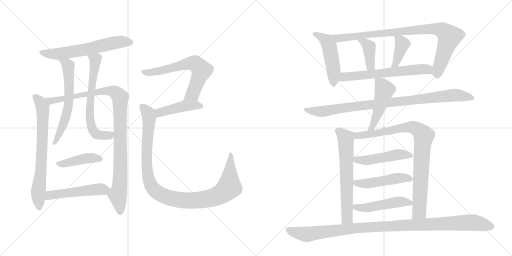
t = 0.00 s
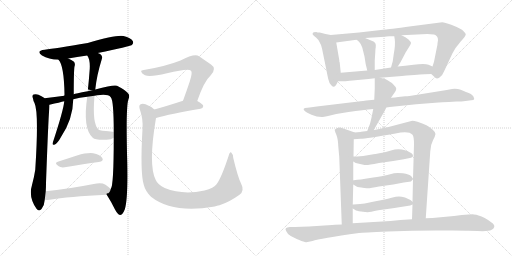
t = 3.59 s
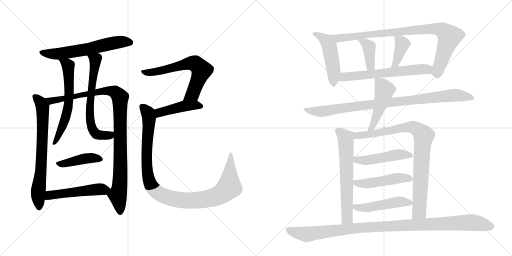
t = 7.18 s
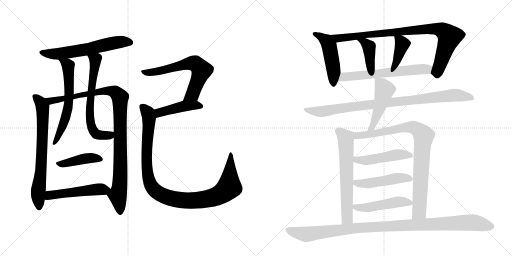
t = 10.76 s
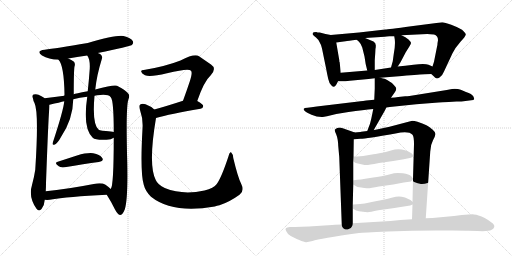
t = 14.35 s
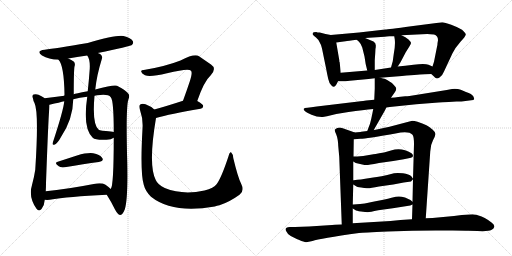
t = 17.94 s

The animated SVG that drew these frames (rendered in a browser with its animation timeline set to each time). Animation: 23 CSS @keyframes rules; one cycle of 17.94 s.

<svg version="1.1" viewBox="0 0 2048 1024" xmlns="http://www.w3.org/2000/svg">
  <g stroke="lightgray" stroke-dasharray="1,1" stroke-width="1" transform="scale(4, 4)">
    <line x1="0" y1="0" x2="256" y2="256"></line>
    <line x1="256" y1="0" x2="0" y2="256"></line>
    <line x1="128" y1="0" x2="128" y2="256"></line>
    <line x1="0" y1="128" x2="256" y2="128"></line>
    <line x1="256" y1="0" x2="512" y2="256"></line>
    <line x1="512" y1="0" x2="256" y2="256"></line>
    <line x1="384" y1="0" x2="384" y2="256"></line>
    <line x1="256" y1="128" x2="512" y2="128"></line>
  </g>
<g transform="scale(1, -1) translate(0, -850)">
   <style type="text/css">
    @keyframes keyframes0 {
      from {
       stroke: black;
       stroke-dashoffset: 611;
       stroke-width: 128;
       }
       67% {
       animation-timing-function: step-end;
       stroke: black;
       stroke-dashoffset: 0;
       stroke-width: 128;
       }
       to {
       stroke: black;
       stroke-width: 1024;
       }
       }
       #make-me-a-hanzi-animation-0 {
         animation: keyframes0 0.747233s both;
         animation-delay: 0.000000s;
         animation-timing-function: linear;
       }
    @keyframes keyframes1 {
      from {
       stroke: black;
       stroke-dashoffset: 712;
       stroke-width: 128;
       }
       70% {
       animation-timing-function: step-end;
       stroke: black;
       stroke-dashoffset: 0;
       stroke-width: 128;
       }
       to {
       stroke: black;
       stroke-width: 1024;
       }
       }
       #make-me-a-hanzi-animation-1 {
         animation: keyframes1 0.829427s both;
         animation-delay: 0.747233s;
         animation-timing-function: linear;
       }
    @keyframes keyframes2 {
      from {
       stroke: black;
       stroke-dashoffset: 1026;
       stroke-width: 128;
       }
       77% {
       animation-timing-function: step-end;
       stroke: black;
       stroke-dashoffset: 0;
       stroke-width: 128;
       }
       to {
       stroke: black;
       stroke-width: 1024;
       }
       }
       #make-me-a-hanzi-animation-2 {
         animation: keyframes2 1.084961s both;
         animation-delay: 1.576660s;
         animation-timing-function: linear;
       }
    @keyframes keyframes3 {
      from {
       stroke: black;
       stroke-dashoffset: 615;
       stroke-width: 128;
       }
       67% {
       animation-timing-function: step-end;
       stroke: black;
       stroke-dashoffset: 0;
       stroke-width: 128;
       }
       to {
       stroke: black;
       stroke-width: 1024;
       }
       }
       #make-me-a-hanzi-animation-3 {
         animation: keyframes3 0.750488s both;
         animation-delay: 2.661621s;
         animation-timing-function: linear;
       }
    @keyframes keyframes4 {
      from {
       stroke: black;
       stroke-dashoffset: 655;
       stroke-width: 128;
       }
       68% {
       animation-timing-function: step-end;
       stroke: black;
       stroke-dashoffset: 0;
       stroke-width: 128;
       }
       to {
       stroke: black;
       stroke-width: 1024;
       }
       }
       #make-me-a-hanzi-animation-4 {
         animation: keyframes4 0.783040s both;
         animation-delay: 3.412109s;
         animation-timing-function: linear;
       }
    @keyframes keyframes5 {
      from {
       stroke: black;
       stroke-dashoffset: 425;
       stroke-width: 128;
       }
       58% {
       animation-timing-function: step-end;
       stroke: black;
       stroke-dashoffset: 0;
       stroke-width: 128;
       }
       to {
       stroke: black;
       stroke-width: 1024;
       }
       }
       #make-me-a-hanzi-animation-5 {
         animation: keyframes5 0.595866s both;
         animation-delay: 4.195150s;
         animation-timing-function: linear;
       }
    @keyframes keyframes6 {
      from {
       stroke: black;
       stroke-dashoffset: 511;
       stroke-width: 128;
       }
       62% {
       animation-timing-function: step-end;
       stroke: black;
       stroke-dashoffset: 0;
       stroke-width: 128;
       }
       to {
       stroke: black;
       stroke-width: 1024;
       }
       }
       #make-me-a-hanzi-animation-6 {
         animation: keyframes6 0.665853s both;
         animation-delay: 4.791016s;
         animation-timing-function: linear;
       }
    @keyframes keyframes7 {
      from {
       stroke: black;
       stroke-dashoffset: 645;
       stroke-width: 128;
       }
       68% {
       animation-timing-function: step-end;
       stroke: black;
       stroke-dashoffset: 0;
       stroke-width: 128;
       }
       to {
       stroke: black;
       stroke-width: 1024;
       }
       }
       #make-me-a-hanzi-animation-7 {
         animation: keyframes7 0.774902s both;
         animation-delay: 5.456868s;
         animation-timing-function: linear;
       }
    @keyframes keyframes8 {
      from {
       stroke: black;
       stroke-dashoffset: 443;
       stroke-width: 128;
       }
       59% {
       animation-timing-function: step-end;
       stroke: black;
       stroke-dashoffset: 0;
       stroke-width: 128;
       }
       to {
       stroke: black;
       stroke-width: 1024;
       }
       }
       #make-me-a-hanzi-animation-8 {
         animation: keyframes8 0.610514s both;
         animation-delay: 6.231771s;
         animation-timing-function: linear;
       }
    @keyframes keyframes9 {
      from {
       stroke: black;
       stroke-dashoffset: 1059;
       stroke-width: 128;
       }
       78% {
       animation-timing-function: step-end;
       stroke: black;
       stroke-dashoffset: 0;
       stroke-width: 128;
       }
       to {
       stroke: black;
       stroke-width: 1024;
       }
       }
       #make-me-a-hanzi-animation-9 {
         animation: keyframes9 1.111816s both;
         animation-delay: 6.842285s;
         animation-timing-function: linear;
       }
    @keyframes keyframes10 {
      from {
       stroke: black;
       stroke-dashoffset: 489;
       stroke-width: 128;
       }
       61% {
       animation-timing-function: step-end;
       stroke: black;
       stroke-dashoffset: 0;
       stroke-width: 128;
       }
       to {
       stroke: black;
       stroke-width: 1024;
       }
       }
       #make-me-a-hanzi-animation-10 {
         animation: keyframes10 0.647949s both;
         animation-delay: 7.954102s;
         animation-timing-function: linear;
       }
    @keyframes keyframes11 {
      from {
       stroke: black;
       stroke-dashoffset: 900;
       stroke-width: 128;
       }
       75% {
       animation-timing-function: step-end;
       stroke: black;
       stroke-dashoffset: 0;
       stroke-width: 128;
       }
       to {
       stroke: black;
       stroke-width: 1024;
       }
       }
       #make-me-a-hanzi-animation-11 {
         animation: keyframes11 0.982422s both;
         animation-delay: 8.602051s;
         animation-timing-function: linear;
       }
    @keyframes keyframes12 {
      from {
       stroke: black;
       stroke-dashoffset: 396;
       stroke-width: 128;
       }
       56% {
       animation-timing-function: step-end;
       stroke: black;
       stroke-dashoffset: 0;
       stroke-width: 128;
       }
       to {
       stroke: black;
       stroke-width: 1024;
       }
       }
       #make-me-a-hanzi-animation-12 {
         animation: keyframes12 0.572266s both;
         animation-delay: 9.584473s;
         animation-timing-function: linear;
       }
    @keyframes keyframes13 {
      from {
       stroke: black;
       stroke-dashoffset: 391;
       stroke-width: 128;
       }
       56% {
       animation-timing-function: step-end;
       stroke: black;
       stroke-dashoffset: 0;
       stroke-width: 128;
       }
       to {
       stroke: black;
       stroke-width: 1024;
       }
       }
       #make-me-a-hanzi-animation-13 {
         animation: keyframes13 0.568197s both;
         animation-delay: 10.156738s;
         animation-timing-function: linear;
       }
    @keyframes keyframes14 {
      from {
       stroke: black;
       stroke-dashoffset: 625;
       stroke-width: 128;
       }
       67% {
       animation-timing-function: step-end;
       stroke: black;
       stroke-dashoffset: 0;
       stroke-width: 128;
       }
       to {
       stroke: black;
       stroke-width: 1024;
       }
       }
       #make-me-a-hanzi-animation-14 {
         animation: keyframes14 0.758626s both;
         animation-delay: 10.724935s;
         animation-timing-function: linear;
       }
    @keyframes keyframes15 {
      from {
       stroke: black;
       stroke-dashoffset: 929;
       stroke-width: 128;
       }
       75% {
       animation-timing-function: step-end;
       stroke: black;
       stroke-dashoffset: 0;
       stroke-width: 128;
       }
       to {
       stroke: black;
       stroke-width: 1024;
       }
       }
       #make-me-a-hanzi-animation-15 {
         animation: keyframes15 1.006022s both;
         animation-delay: 11.483561s;
         animation-timing-function: linear;
       }
    @keyframes keyframes16 {
      from {
       stroke: black;
       stroke-dashoffset: 481;
       stroke-width: 128;
       }
       61% {
       animation-timing-function: step-end;
       stroke: black;
       stroke-dashoffset: 0;
       stroke-width: 128;
       }
       to {
       stroke: black;
       stroke-width: 1024;
       }
       }
       #make-me-a-hanzi-animation-16 {
         animation: keyframes16 0.641439s both;
         animation-delay: 12.489583s;
         animation-timing-function: linear;
       }
    @keyframes keyframes17 {
      from {
       stroke: black;
       stroke-dashoffset: 646;
       stroke-width: 128;
       }
       68% {
       animation-timing-function: step-end;
       stroke: black;
       stroke-dashoffset: 0;
       stroke-width: 128;
       }
       to {
       stroke: black;
       stroke-width: 1024;
       }
       }
       #make-me-a-hanzi-animation-17 {
         animation: keyframes17 0.775716s both;
         animation-delay: 13.131022s;
         animation-timing-function: linear;
       }
    @keyframes keyframes18 {
      from {
       stroke: black;
       stroke-dashoffset: 885;
       stroke-width: 128;
       }
       74% {
       animation-timing-function: step-end;
       stroke: black;
       stroke-dashoffset: 0;
       stroke-width: 128;
       }
       to {
       stroke: black;
       stroke-width: 1024;
       }
       }
       #make-me-a-hanzi-animation-18 {
         animation: keyframes18 0.970215s both;
         animation-delay: 13.906738s;
         animation-timing-function: linear;
       }
    @keyframes keyframes19 {
      from {
       stroke: black;
       stroke-dashoffset: 484;
       stroke-width: 128;
       }
       61% {
       animation-timing-function: step-end;
       stroke: black;
       stroke-dashoffset: 0;
       stroke-width: 128;
       }
       to {
       stroke: black;
       stroke-width: 1024;
       }
       }
       #make-me-a-hanzi-animation-19 {
         animation: keyframes19 0.643880s both;
         animation-delay: 14.876953s;
         animation-timing-function: linear;
       }
    @keyframes keyframes20 {
      from {
       stroke: black;
       stroke-dashoffset: 487;
       stroke-width: 128;
       }
       61% {
       animation-timing-function: step-end;
       stroke: black;
       stroke-dashoffset: 0;
       stroke-width: 128;
       }
       to {
       stroke: black;
       stroke-width: 1024;
       }
       }
       #make-me-a-hanzi-animation-20 {
         animation: keyframes20 0.646322s both;
         animation-delay: 15.520833s;
         animation-timing-function: linear;
       }
    @keyframes keyframes21 {
      from {
       stroke: black;
       stroke-dashoffset: 489;
       stroke-width: 128;
       }
       61% {
       animation-timing-function: step-end;
       stroke: black;
       stroke-dashoffset: 0;
       stroke-width: 128;
       }
       to {
       stroke: black;
       stroke-width: 1024;
       }
       }
       #make-me-a-hanzi-animation-21 {
         animation: keyframes21 0.647949s both;
         animation-delay: 16.167155s;
         animation-timing-function: linear;
       }
    @keyframes keyframes22 {
      from {
       stroke: black;
       stroke-dashoffset: 1074;
       stroke-width: 128;
       }
       78% {
       animation-timing-function: step-end;
       stroke: black;
       stroke-dashoffset: 0;
       stroke-width: 128;
       }
       to {
       stroke: black;
       stroke-width: 1024;
       }
       }
       #make-me-a-hanzi-animation-22 {
         animation: keyframes22 1.124023s both;
         animation-delay: 16.815104s;
         animation-timing-function: linear;
       }
</style>
<path d="M 391 638 Q 520 665 526 669 Q 536 676 531 686 Q 524 698 494 706 Q 467 712 351 678 Q 221 656 179 651 Q 142 647 168 628 Q 195 612 234 611 L 273 616 Q 306 622 349 628 L 391 638 Z" fill="lightgray"></path> 
<path d="M 178 457 Q 177 458 176 459 Q 167 466 154 471 Q 145 475 134 472 Q 127 468 132 456 Q 133 446 138 438 Q 156 401 141 171 Q 137 144 128 110 Q 113 62 146 15 Q 156 2 166 14 Q 178 29 179 51 L 183 85 Q 184 100 184 118 Q 194 392 197 411 Q 198 424 198 431 C 198 443 198 443 178 457 Z" fill="lightgray"></path> 
<path d="M 427 71 Q 445 43 460 12 Q 470 -7 480 -10 Q 490 -10 499 12 Q 512 51 509 200 Q 503 419 513 450 Q 522 471 510 479 Q 503 489 468 507 Q 458 513 381 492 L 351 485 Q 300 476 295 473 L 257 467 Q 220 463 178 457 C 148 453 169 424 198 431 Q 241 441 257 445 L 293 453 Q 318 460 349 463 L 378 467 Q 388 470 401 470 Q 434 473 443 461 Q 455 449 455 322 L 455 299 Q 455 107 443 94 C 435 65 420 82 427 71 Z" fill="lightgray"></path> 
<path d="M 234 611 Q 256 589 258 472 Q 258 471 257 467 L 257 445 Q 254 409 210 276 Q 210 269 217 271 Q 229 274 244 302 Q 292 374 293 453 L 295 473 Q 295 569 298 584 Q 302 594 296 603 Q 286 610 273 616 C 246 629 217 636 234 611 Z" fill="lightgray"></path> 
<path d="M 381 492 Q 387 549 407 613 Q 411 623 404 631 Q 400 635 391 638 C 364 652 335 655 349 628 Q 361 612 359 575 Q 356 533 351 485 L 349 463 Q 330 336 371 299 Q 381 289 426 291 Q 445 292 455 299 C 482 311 485 317 455 322 Q 451 323 443 324 Q 400 327 395 331 Q 368 353 378 467 L 381 492 Z" fill="lightgray"></path> 
<path d="M 231 203 Q 215 199 235 185 Q 242 179 259 181 Q 337 194 395 202 Q 417 206 409 218 Q 399 233 373 237 Q 349 240 308 228 Q 268 215 231 203 Z" fill="lightgray"></path> 
<path d="M 179 51 Q 188 50 199 51 Q 272 64 427 71 C 457 72 465 74 443 94 Q 436 101 422 111 Q 406 121 375 114 Q 267 93 183 85 C 153 82 149 53 179 51 Z" fill="lightgray"></path> 
<path d="M 789 446 Q 816 525 843 549 Q 868 576 844 592 Q 825 605 796 625 Q 778 637 722 608 Q 661 584 575 570 Q 563 570 565 563 Q 566 556 580 549 Q 599 540 668 557 Q 756 579 764 567 Q 771 560 759 524 Q 747 488 732 447 C 722 419 779 418 789 446 Z" fill="lightgray"></path> 
<path d="M 624 378 Q 679 394 802 415 Q 812 416 813 426 Q 813 433 789 446 C 767 458 761 456 732 447 Q 668 426 617 412 C 588 404 595 370 624 378 Z" fill="lightgray"></path> 
<path d="M 965 114 Q 952 139 933 218 Q 932 234 925 240 Q 919 244 914 225 Q 886 140 867 114 Q 855 98 818 88 Q 730 69 659 98 Q 631 111 623 130 Q 592 190 624 378 C 628 404 628 404 617 412 Q 604 425 582 433 Q 569 437 561 432 Q 554 428 560 410 Q 573 373 570 335 Q 560 160 575 111 Q 581 86 604 63 Q 691 -6 859 24 Q 868 27 878 29 Q 918 42 958 71 Q 979 87 965 114 Z" fill="lightgray"></path> 
<path d="M 1323 710 L 1302 714 L 1279 720 Q 1269 720 1265 722 Q 1252 722 1251 718 Q 1249 713 1253 709 L 1255 708 Q 1256 706 1264 700 Q 1272 694 1279 680 Q 1285 671 1288 656 L 1304 578 Q 1309 551 1313 534 Q 1317 516 1325 509 Q 1332 502 1336 503 Q 1341 505 1346 513 L 1352 525 L 1363 559 L 1359 598 L 1359 600 Q 1357 602 1357 610 L 1345 680 C 1340 707 1340 707 1323 710 Z" fill="lightgray"></path> 
<path d="M 1725 554 L 1738 542 Q 1745 532 1758 540 Q 1770 548 1776 564 L 1810 637 Q 1820 658 1842 683 Q 1864 707 1863 713 Q 1862 719 1848 731 Q 1832 741 1805 751 Q 1778 761 1769 761 L 1645 745 Q 1550 732 1541 732 L 1436 720 L 1323 710 C 1293 707 1315 676 1345 680 L 1382 685 Q 1391 686 1427 691 L 1460 698 L 1539 703 Q 1545 705 1557 705 L 1577 705 L 1606 709 L 1709 714 Q 1720 714 1736 712 Q 1752 708 1752 689 L 1750 677 Q 1750 667 1748 663 L 1736 603 L 1730 584 C 1722 557 1722 557 1725 554 Z" fill="lightgray"></path> 
<path d="M 1427 691 L 1436 683 Q 1444 675 1449 660 L 1458 624 Q 1462 591 1469 568 C 1477 539 1499 540 1499 570 L 1499 609 L 1501 638 Q 1501 655 1503 661 L 1503 664 Q 1505 678 1494 684 L 1460 698 C 1432 709 1405 711 1427 691 Z" fill="lightgray"></path> 
<path d="M 1577 705 L 1579 693 Q 1582 671 1575 634 L 1571 605 L 1564 580 C 1556 551 1575 559 1591 584 L 1602 601 L 1623 641 L 1638 665 Q 1644 674 1644 678 Q 1644 682 1634 692 Q 1623 702 1606 709 C 1579 721 1574 723 1577 705 Z" fill="lightgray"></path> 
<path d="M 1522 539 L 1545 541 L 1608 546 Q 1685 553 1699 553 L 1725 554 C 1755 555 1757 572 1730 584 L 1714 591 Q 1699 597 1654 591 L 1621 587 L 1591 584 L 1564 580 L 1499 570 L 1469 568 L 1363 559 C 1333 556 1322 525 1352 525 L 1367 525 Q 1372 524 1399 527 L 1474 534 L 1499 537 L 1522 539 Z" fill="lightgray"></path> 
<path d="M 1545 420 L 1559 422 L 1665 433 L 1754 440 Q 1766 442 1795 442 L 1826 444 Q 1851 444 1854 445 L 1885 449 Q 1895 450 1896.5 453 Q 1898 456 1893 465 Q 1888 474 1864 482 L 1843 491 Q 1828 496 1808 494 L 1787 490 L 1638 466 Q 1629 465 1621 465 L 1593 462 Q 1581 460 1564 459 L 1497 451 L 1465 448 L 1452 446 Q 1440 446 1434 444 L 1267 424 Q 1243 420 1230 419 Q 1217 418 1215 415.5 Q 1213 413 1218 407 Q 1223 401 1246 391 Q 1269 381 1291 382 L 1308 385 L 1345 394 L 1394 402 Q 1454 411 1493 414 L 1545 420 Z" fill="lightgray"></path> 
<path d="M 1495 330 L 1539 407 Q 1542 413 1545 420 L 1564 459 L 1580 482 Q 1585 490 1585 495 Q 1585 500 1577 508 Q 1568 520 1558 524 Q 1551 530 1541 534 Q 1530 537 1528 537 L 1522 539 C 1499 546 1499 546 1499 537 L 1499 496 L 1497 451 L 1493 414 L 1489 394 Q 1485 373 1480 355 L 1469 326 C 1458 298 1480 304 1495 330 Z" fill="lightgray"></path> 
<path d="M 1419 320 L 1371 337 Q 1358 342 1349 338 Q 1340 334 1339 331 Q 1338 328 1345 312 Q 1352 295 1353 266 L 1357 222 L 1367 -48 C 1368 -78 1411 -73 1411 -43 L 1411 16 L 1411 32 L 1413 112 L 1413 129 L 1413 204 L 1414 224 L 1415 293 C 1415 321 1423 319 1419 320 Z" fill="lightgray"></path> 
<path d="M 1703 -23 L 1721 244 Q 1722 271 1732 289 Q 1741 306 1742 314 Q 1742 321 1731 331 Q 1711 351 1670 363 L 1658 366 Q 1654 367 1649 367 L 1558 343 L 1507 332 Q 1507 333 1495 330 L 1469 326 L 1445 323 Q 1441 322 1419 320 C 1389 317 1385 291 1415 293 L 1442 295 Q 1464 295 1582 316 Q 1635 328 1650 311 Q 1656 304 1656 273 L 1652 135 L 1652 133 L 1650 43 L 1650 32 L 1648 -27 C 1647 -57 1701 -53 1703 -23 Z" fill="lightgray"></path> 
<path d="M 1413 204 L 1423 198 L 1449 192 Q 1459 190 1466 190 Q 1473 190 1516 198 L 1573 206 L 1615 213 L 1644 219 Q 1652 221 1652 227 Q 1652 232 1646 237 Q 1606 262 1564 248 L 1536 240 Q 1493 233 1488 232 L 1476 230 Q 1453 225 1429 224 L 1414 224 C 1384 224 1387 219 1413 204 Z" fill="lightgray"></path> 
<path d="M 1413 112 L 1423 106 Q 1427 102 1445 100 Q 1461 96 1472 97 Q 1482 97 1516 104 L 1573 112 L 1615 120 L 1644 124 L 1652 133 L 1652 135 L 1646 144 Q 1636 154 1612 157 Q 1588 160 1576 157 Q 1518 142 1493 140 L 1461 135 Q 1442 131 1429 131 L 1415 129 L 1413 129 C 1389 126 1389 126 1413 112 Z" fill="lightgray"></path> 
<path d="M 1411 16 L 1421 10 Q 1425 7 1444 4 Q 1463 1 1471 1 Q 1479 2 1513 9 L 1571 17 L 1641 28 L 1650 32 C 1659 36 1659 36 1650 43 Q 1641 52 1620 60 Q 1599 67 1583 63 L 1562 58 Q 1556 56 1497 44 L 1459 36 Q 1438 33 1427 33 L 1414 32 L 1411 32 C 1386 31 1386 31 1411 16 Z" fill="lightgray"></path> 
<path d="M 1340 -49 L 1328 -50 L 1236 -56 L 1179 -58 L 1159 -58 Q 1135 -60 1145 -75 Q 1150 -87 1163 -94 L 1187 -106 L 1197 -110 Q 1216 -118 1223.5 -118.5 Q 1231 -119 1250 -114 Q 1279 -104 1436 -82 Q 1451 -80 1551 -76 Q 1651 -72 1742 -72 L 1811 -72 Q 1862 -72 1872 -73 L 1910 -74 Q 1955 -76 1965 -70 Q 1975 -66 1977 -57.5 Q 1979 -49 1966 -40 Q 1938 -18 1914 -12 Q 1906 -8 1895.5 -7.5 Q 1885 -7 1847 -10 L 1816 -14 L 1730 -22 Q 1711 -22 1703 -23 L 1648 -27 L 1602 -30 L 1562 -34 L 1411 -43 L 1367 -48 Q 1347 -48 1340 -49 Z" fill="lightgray"></path> 
      <clipPath id="make-me-a-hanzi-clip-0">
      <path d="M 391 638 Q 520 665 526 669 Q 536 676 531 686 Q 524 698 494 706 Q 467 712 351 678 Q 221 656 179 651 Q 142 647 168 628 Q 195 612 234 611 L 273 616 Q 306 622 349 628 L 391 638 Z" fill="lightgray"></path>
      </clipPath>
      <path clip-path="url(#make-me-a-hanzi-clip-0)" d="M 171 641 L 191 635 L 238 635 L 337 650 L 477 682 L 520 680 " fill="none" id="make-me-a-hanzi-animation-0" stroke-dasharray="483 966" stroke-linecap="round"></path>

      <clipPath id="make-me-a-hanzi-clip-1">
      <path d="M 178 457 Q 177 458 176 459 Q 167 466 154 471 Q 145 475 134 472 Q 127 468 132 456 Q 133 446 138 438 Q 156 401 141 171 Q 137 144 128 110 Q 113 62 146 15 Q 156 2 166 14 Q 178 29 179 51 L 183 85 Q 184 100 184 118 Q 194 392 197 411 Q 198 424 198 431 C 198 443 198 443 178 457 Z" fill="lightgray"></path>
      </clipPath>
      <path clip-path="url(#make-me-a-hanzi-clip-1)" d="M 140 463 L 161 442 L 171 418 L 164 160 L 152 77 L 156 19 " fill="none" id="make-me-a-hanzi-animation-1" stroke-dasharray="584 1168" stroke-linecap="round"></path>

      <clipPath id="make-me-a-hanzi-clip-2">
      <path d="M 427 71 Q 445 43 460 12 Q 470 -7 480 -10 Q 490 -10 499 12 Q 512 51 509 200 Q 503 419 513 450 Q 522 471 510 479 Q 503 489 468 507 Q 458 513 381 492 L 351 485 Q 300 476 295 473 L 257 467 Q 220 463 178 457 C 148 453 169 424 198 431 Q 241 441 257 445 L 293 453 Q 318 460 349 463 L 378 467 Q 388 470 401 470 Q 434 473 443 461 Q 455 449 455 322 L 455 299 Q 455 107 443 94 C 435 65 420 82 427 71 Z" fill="lightgray"></path>
      </clipPath>
      <path clip-path="url(#make-me-a-hanzi-clip-2)" d="M 187 457 L 206 446 L 418 487 L 459 482 L 480 461 L 482 164 L 471 70 L 480 1 " fill="none" id="make-me-a-hanzi-animation-2" stroke-dasharray="898 1796" stroke-linecap="round"></path>

      <clipPath id="make-me-a-hanzi-clip-3">
      <path d="M 234 611 Q 256 589 258 472 Q 258 471 257 467 L 257 445 Q 254 409 210 276 Q 210 269 217 271 Q 229 274 244 302 Q 292 374 293 453 L 295 473 Q 295 569 298 584 Q 302 594 296 603 Q 286 610 273 616 C 246 629 217 636 234 611 Z" fill="lightgray"></path>
      </clipPath>
      <path clip-path="url(#make-me-a-hanzi-clip-3)" d="M 241 611 L 269 593 L 272 584 L 276 446 L 261 374 L 218 279 " fill="none" id="make-me-a-hanzi-animation-3" stroke-dasharray="487 974" stroke-linecap="round"></path>

      <clipPath id="make-me-a-hanzi-clip-4">
      <path d="M 381 492 Q 387 549 407 613 Q 411 623 404 631 Q 400 635 391 638 C 364 652 335 655 349 628 Q 361 612 359 575 Q 356 533 351 485 L 349 463 Q 330 336 371 299 Q 381 289 426 291 Q 445 292 455 299 C 482 311 485 317 455 322 Q 451 323 443 324 Q 400 327 395 331 Q 368 353 378 467 L 381 492 Z" fill="lightgray"></path>
      </clipPath>
      <path clip-path="url(#make-me-a-hanzi-clip-4)" d="M 357 626 L 382 611 L 359 429 L 368 337 L 390 312 L 439 309 L 448 316 " fill="none" id="make-me-a-hanzi-animation-4" stroke-dasharray="527 1054" stroke-linecap="round"></path>

      <clipPath id="make-me-a-hanzi-clip-5">
      <path d="M 231 203 Q 215 199 235 185 Q 242 179 259 181 Q 337 194 395 202 Q 417 206 409 218 Q 399 233 373 237 Q 349 240 308 228 Q 268 215 231 203 Z" fill="lightgray"></path>
      </clipPath>
      <path clip-path="url(#make-me-a-hanzi-clip-5)" d="M 233 194 L 367 218 L 399 212 " fill="none" id="make-me-a-hanzi-animation-5" stroke-dasharray="297 594" stroke-linecap="round"></path>

      <clipPath id="make-me-a-hanzi-clip-6">
      <path d="M 179 51 Q 188 50 199 51 Q 272 64 427 71 C 457 72 465 74 443 94 Q 436 101 422 111 Q 406 121 375 114 Q 267 93 183 85 C 153 82 149 53 179 51 Z" fill="lightgray"></path>
      </clipPath>
      <path clip-path="url(#make-me-a-hanzi-clip-6)" d="M 184 56 L 199 69 L 218 72 L 388 93 L 433 92 " fill="none" id="make-me-a-hanzi-animation-6" stroke-dasharray="383 766" stroke-linecap="round"></path>

      <clipPath id="make-me-a-hanzi-clip-7">
      <path d="M 789 446 Q 816 525 843 549 Q 868 576 844 592 Q 825 605 796 625 Q 778 637 722 608 Q 661 584 575 570 Q 563 570 565 563 Q 566 556 580 549 Q 599 540 668 557 Q 756 579 764 567 Q 771 560 759 524 Q 747 488 732 447 C 722 419 779 418 789 446 Z" fill="lightgray"></path>
      </clipPath>
      <path clip-path="url(#make-me-a-hanzi-clip-7)" d="M 573 563 L 594 559 L 654 568 L 741 595 L 785 594 L 806 569 L 804 561 L 768 472 L 739 452 " fill="none" id="make-me-a-hanzi-animation-7" stroke-dasharray="517 1034" stroke-linecap="round"></path>

      <clipPath id="make-me-a-hanzi-clip-8">
      <path d="M 624 378 Q 679 394 802 415 Q 812 416 813 426 Q 813 433 789 446 C 767 458 761 456 732 447 Q 668 426 617 412 C 588 404 595 370 624 378 Z" fill="lightgray"></path>
      </clipPath>
      <path clip-path="url(#make-me-a-hanzi-clip-8)" d="M 627 385 L 641 401 L 739 426 L 782 430 L 803 425 " fill="none" id="make-me-a-hanzi-animation-8" stroke-dasharray="315 630" stroke-linecap="round"></path>

      <clipPath id="make-me-a-hanzi-clip-9">
      <path d="M 965 114 Q 952 139 933 218 Q 932 234 925 240 Q 919 244 914 225 Q 886 140 867 114 Q 855 98 818 88 Q 730 69 659 98 Q 631 111 623 130 Q 592 190 624 378 C 628 404 628 404 617 412 Q 604 425 582 433 Q 569 437 561 432 Q 554 428 560 410 Q 573 373 570 335 Q 560 160 575 111 Q 581 86 604 63 Q 691 -6 859 24 Q 868 27 878 29 Q 918 42 958 71 Q 979 87 965 114 Z" fill="lightgray"></path>
      </clipPath>
      <path clip-path="url(#make-me-a-hanzi-clip-9)" d="M 569 424 L 589 403 L 597 371 L 586 241 L 595 134 L 612 96 L 646 71 L 690 55 L 759 48 L 826 53 L 882 73 L 917 102 L 924 233 " fill="none" id="make-me-a-hanzi-animation-9" stroke-dasharray="931 1862" stroke-linecap="round"></path>

      <clipPath id="make-me-a-hanzi-clip-10">
      <path d="M 1323 710 L 1302 714 L 1279 720 Q 1269 720 1265 722 Q 1252 722 1251 718 Q 1249 713 1253 709 L 1255 708 Q 1256 706 1264 700 Q 1272 694 1279 680 Q 1285 671 1288 656 L 1304 578 Q 1309 551 1313 534 Q 1317 516 1325 509 Q 1332 502 1336 503 Q 1341 505 1346 513 L 1352 525 L 1363 559 L 1359 598 L 1359 600 Q 1357 602 1357 610 L 1345 680 C 1340 707 1340 707 1323 710 Z" fill="lightgray"></path>
      </clipPath>
      <path clip-path="url(#make-me-a-hanzi-clip-10)" d="M 1257 715 L 1303 689 L 1317 667 L 1335 563 L 1335 514 " fill="none" id="make-me-a-hanzi-animation-10" stroke-dasharray="361 722" stroke-linecap="round"></path>

      <clipPath id="make-me-a-hanzi-clip-11">
      <path d="M 1725 554 L 1738 542 Q 1745 532 1758 540 Q 1770 548 1776 564 L 1810 637 Q 1820 658 1842 683 Q 1864 707 1863 713 Q 1862 719 1848 731 Q 1832 741 1805 751 Q 1778 761 1769 761 L 1645 745 Q 1550 732 1541 732 L 1436 720 L 1323 710 C 1293 707 1315 676 1345 680 L 1382 685 Q 1391 686 1427 691 L 1460 698 L 1539 703 Q 1545 705 1557 705 L 1577 705 L 1606 709 L 1709 714 Q 1720 714 1736 712 Q 1752 708 1752 689 L 1750 677 Q 1750 667 1748 663 L 1736 603 L 1730 584 C 1722 557 1722 557 1725 554 Z" fill="lightgray"></path>
      </clipPath>
      <path clip-path="url(#make-me-a-hanzi-clip-11)" d="M 1330 708 L 1352 697 L 1634 729 L 1733 735 L 1769 729 L 1797 703 L 1752 573 L 1749 549 " fill="none" id="make-me-a-hanzi-animation-11" stroke-dasharray="772 1544" stroke-linecap="round"></path>

      <clipPath id="make-me-a-hanzi-clip-12">
      <path d="M 1427 691 L 1436 683 Q 1444 675 1449 660 L 1458 624 Q 1462 591 1469 568 C 1477 539 1499 540 1499 570 L 1499 609 L 1501 638 Q 1501 655 1503 661 L 1503 664 Q 1505 678 1494 684 L 1460 698 C 1432 709 1405 711 1427 691 Z" fill="lightgray"></path>
      </clipPath>
      <path clip-path="url(#make-me-a-hanzi-clip-12)" d="M 1433 689 L 1459 680 L 1476 660 L 1481 591 L 1491 577 " fill="none" id="make-me-a-hanzi-animation-12" stroke-dasharray="268 536" stroke-linecap="round"></path>

      <clipPath id="make-me-a-hanzi-clip-13">
      <path d="M 1577 705 L 1579 693 Q 1582 671 1575 634 L 1571 605 L 1564 580 C 1556 551 1575 559 1591 584 L 1602 601 L 1623 641 L 1638 665 Q 1644 674 1644 678 Q 1644 682 1634 692 Q 1623 702 1606 709 C 1579 721 1574 723 1577 705 Z" fill="lightgray"></path>
      </clipPath>
      <path clip-path="url(#make-me-a-hanzi-clip-13)" d="M 1585 700 L 1602 687 L 1609 673 L 1587 605 L 1570 585 " fill="none" id="make-me-a-hanzi-animation-13" stroke-dasharray="263 526" stroke-linecap="round"></path>

      <clipPath id="make-me-a-hanzi-clip-14">
      <path d="M 1522 539 L 1545 541 L 1608 546 Q 1685 553 1699 553 L 1725 554 C 1755 555 1757 572 1730 584 L 1714 591 Q 1699 597 1654 591 L 1621 587 L 1591 584 L 1564 580 L 1499 570 L 1469 568 L 1363 559 C 1333 556 1322 525 1352 525 L 1367 525 Q 1372 524 1399 527 L 1474 534 L 1499 537 L 1522 539 Z" fill="lightgray"></path>
      </clipPath>
      <path clip-path="url(#make-me-a-hanzi-clip-14)" d="M 1360 529 L 1387 544 L 1666 573 L 1709 572 L 1722 578 " fill="none" id="make-me-a-hanzi-animation-14" stroke-dasharray="497 994" stroke-linecap="round"></path>

      <clipPath id="make-me-a-hanzi-clip-15">
      <path d="M 1545 420 L 1559 422 L 1665 433 L 1754 440 Q 1766 442 1795 442 L 1826 444 Q 1851 444 1854 445 L 1885 449 Q 1895 450 1896.5 453 Q 1898 456 1893 465 Q 1888 474 1864 482 L 1843 491 Q 1828 496 1808 494 L 1787 490 L 1638 466 Q 1629 465 1621 465 L 1593 462 Q 1581 460 1564 459 L 1497 451 L 1465 448 L 1452 446 Q 1440 446 1434 444 L 1267 424 Q 1243 420 1230 419 Q 1217 418 1215 415.5 Q 1213 413 1218 407 Q 1223 401 1246 391 Q 1269 381 1291 382 L 1308 385 L 1345 394 L 1394 402 Q 1454 411 1493 414 L 1545 420 Z" fill="lightgray"></path>
      </clipPath>
      <path clip-path="url(#make-me-a-hanzi-clip-15)" d="M 1223 414 L 1233 408 L 1284 403 L 1428 426 L 1815 469 L 1889 457 " fill="none" id="make-me-a-hanzi-animation-15" stroke-dasharray="801 1602" stroke-linecap="round"></path>

      <clipPath id="make-me-a-hanzi-clip-16">
      <path d="M 1495 330 L 1539 407 Q 1542 413 1545 420 L 1564 459 L 1580 482 Q 1585 490 1585 495 Q 1585 500 1577 508 Q 1568 520 1558 524 Q 1551 530 1541 534 Q 1530 537 1528 537 L 1522 539 C 1499 546 1499 546 1499 537 L 1499 496 L 1497 451 L 1493 414 L 1489 394 Q 1485 373 1480 355 L 1469 326 C 1458 298 1480 304 1495 330 Z" fill="lightgray"></path>
      </clipPath>
      <path clip-path="url(#make-me-a-hanzi-clip-16)" d="M 1505 530 L 1527 509 L 1537 487 L 1495 356 L 1487 339 L 1475 332 " fill="none" id="make-me-a-hanzi-animation-16" stroke-dasharray="353 706" stroke-linecap="round"></path>

      <clipPath id="make-me-a-hanzi-clip-17">
      <path d="M 1419 320 L 1371 337 Q 1358 342 1349 338 Q 1340 334 1339 331 Q 1338 328 1345 312 Q 1352 295 1353 266 L 1357 222 L 1367 -48 C 1368 -78 1411 -73 1411 -43 L 1411 16 L 1411 32 L 1413 112 L 1413 129 L 1413 204 L 1414 224 L 1415 293 C 1415 321 1423 319 1419 320 Z" fill="lightgray"></path>
      </clipPath>
      <path clip-path="url(#make-me-a-hanzi-clip-17)" d="M 1348 329 L 1379 303 L 1384 287 L 1389 -21 L 1373 -40 " fill="none" id="make-me-a-hanzi-animation-17" stroke-dasharray="518 1036" stroke-linecap="round"></path>

      <clipPath id="make-me-a-hanzi-clip-18">
      <path d="M 1703 -23 L 1721 244 Q 1722 271 1732 289 Q 1741 306 1742 314 Q 1742 321 1731 331 Q 1711 351 1670 363 L 1658 366 Q 1654 367 1649 367 L 1558 343 L 1507 332 Q 1507 333 1495 330 L 1469 326 L 1445 323 Q 1441 322 1419 320 C 1389 317 1385 291 1415 293 L 1442 295 Q 1464 295 1582 316 Q 1635 328 1650 311 Q 1656 304 1656 273 L 1652 135 L 1652 133 L 1650 43 L 1650 32 L 1648 -27 C 1647 -57 1701 -53 1703 -23 Z" fill="lightgray"></path>
      </clipPath>
      <path clip-path="url(#make-me-a-hanzi-clip-18)" d="M 1421 299 L 1434 307 L 1631 342 L 1669 334 L 1695 308 L 1677 3 L 1654 -20 " fill="none" id="make-me-a-hanzi-animation-18" stroke-dasharray="757 1514" stroke-linecap="round"></path>

      <clipPath id="make-me-a-hanzi-clip-19">
      <path d="M 1413 204 L 1423 198 L 1449 192 Q 1459 190 1466 190 Q 1473 190 1516 198 L 1573 206 L 1615 213 L 1644 219 Q 1652 221 1652 227 Q 1652 232 1646 237 Q 1606 262 1564 248 L 1536 240 Q 1493 233 1488 232 L 1476 230 Q 1453 225 1429 224 L 1414 224 C 1384 224 1387 219 1413 204 Z" fill="lightgray"></path>
      </clipPath>
      <path clip-path="url(#make-me-a-hanzi-clip-19)" d="M 1422 219 L 1426 211 L 1446 208 L 1587 231 L 1643 228 " fill="none" id="make-me-a-hanzi-animation-19" stroke-dasharray="356 712" stroke-linecap="round"></path>

      <clipPath id="make-me-a-hanzi-clip-20">
      <path d="M 1413 112 L 1423 106 Q 1427 102 1445 100 Q 1461 96 1472 97 Q 1482 97 1516 104 L 1573 112 L 1615 120 L 1644 124 L 1652 133 L 1652 135 L 1646 144 Q 1636 154 1612 157 Q 1588 160 1576 157 Q 1518 142 1493 140 L 1461 135 Q 1442 131 1429 131 L 1415 129 L 1413 129 C 1389 126 1389 126 1413 112 Z" fill="lightgray"></path>
      </clipPath>
      <path clip-path="url(#make-me-a-hanzi-clip-20)" d="M 1414 125 L 1456 115 L 1590 137 L 1642 134 " fill="none" id="make-me-a-hanzi-animation-20" stroke-dasharray="359 718" stroke-linecap="round"></path>

      <clipPath id="make-me-a-hanzi-clip-21">
      <path d="M 1411 16 L 1421 10 Q 1425 7 1444 4 Q 1463 1 1471 1 Q 1479 2 1513 9 L 1571 17 L 1641 28 L 1650 32 C 1659 36 1659 36 1650 43 Q 1641 52 1620 60 Q 1599 67 1583 63 L 1562 58 Q 1556 56 1497 44 L 1459 36 Q 1438 33 1427 33 L 1414 32 L 1411 32 C 1386 31 1386 31 1411 16 Z" fill="lightgray"></path>
      </clipPath>
      <path clip-path="url(#make-me-a-hanzi-clip-21)" d="M 1413 28 L 1439 18 L 1466 19 L 1598 43 L 1642 38 " fill="none" id="make-me-a-hanzi-animation-21" stroke-dasharray="361 722" stroke-linecap="round"></path>

      <clipPath id="make-me-a-hanzi-clip-22">
      <path d="M 1340 -49 L 1328 -50 L 1236 -56 L 1179 -58 L 1159 -58 Q 1135 -60 1145 -75 Q 1150 -87 1163 -94 L 1187 -106 L 1197 -110 Q 1216 -118 1223.5 -118.5 Q 1231 -119 1250 -114 Q 1279 -104 1436 -82 Q 1451 -80 1551 -76 Q 1651 -72 1742 -72 L 1811 -72 Q 1862 -72 1872 -73 L 1910 -74 Q 1955 -76 1965 -70 Q 1975 -66 1977 -57.5 Q 1979 -49 1966 -40 Q 1938 -18 1914 -12 Q 1906 -8 1895.5 -7.5 Q 1885 -7 1847 -10 L 1816 -14 L 1730 -22 Q 1711 -22 1703 -23 L 1648 -27 L 1602 -30 L 1562 -34 L 1411 -43 L 1367 -48 Q 1347 -48 1340 -49 Z" fill="lightgray"></path>
      </clipPath>
      <path clip-path="url(#make-me-a-hanzi-clip-22)" d="M 1154 -68 L 1178 -79 L 1235 -87 L 1435 -61 L 1858 -40 L 1899 -41 L 1965 -56 " fill="none" id="make-me-a-hanzi-animation-22" stroke-dasharray="946 1892" stroke-linecap="round"></path>

</g>
</svg>
